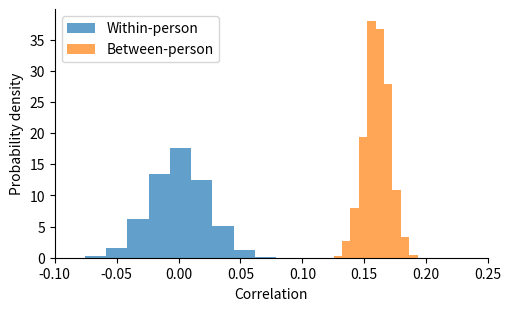

The matplotlib source for this figure:
"""Example of problem inferring within-person belief system from cross-sectional data."""

import matplotlib.pyplot as plt
import numpy as np
import scipy.stats as stats


def main():
    """Consider two beliefs. Make these be positively correlated in the population, but
    negatively correlated within each person.

    To be positively correlated in population, must have that generally A iff B.

    To be negatively correlated within people, must have that for each person, generally
    A iff ~B.
    """
    rng = np.random.default_rng(161020)

    # First, consider beliefs shared by majority of population, which fluctuate over time
    #   - At any point in time they have positive correlation in population
    #   - Over time they have zero correlation for each individual
    n = 10000
    timesteps = 2000
    ideology = rng.binomial(1, 0.5, size=n)
    b1 = rng.binomial(1, (1 - ideology) * 0.3 + ideology * 0.7, size=(timesteps, n))
    b2 = rng.binomial(1, (1 - ideology) * 0.3 + ideology * 0.7, size=(timesteps, n))
    within_corrs = stats.pearsonr(b1, b2, axis=0).statistic
    between_corrs = stats.pearsonr(b1, b2, axis=1).statistic

    fig, ax = plt.subplots(figsize=(5, 3), constrained_layout=True)
    ax.hist(within_corrs, density=True, alpha=0.7, label="Within-person")
    ax.hist(between_corrs, density=True, alpha=0.7, label="Between-person")
    ax.set_xlabel("Correlation")
    ax.set_ylabel("Probability density")
    ax.spines["top"].set_visible(False)
    ax.spines["right"].set_visible(False)
    ax.set_xlim(-0.1, 0.25)
    ax.legend()

    plt.show()


if __name__ == "__main__":
    main()
